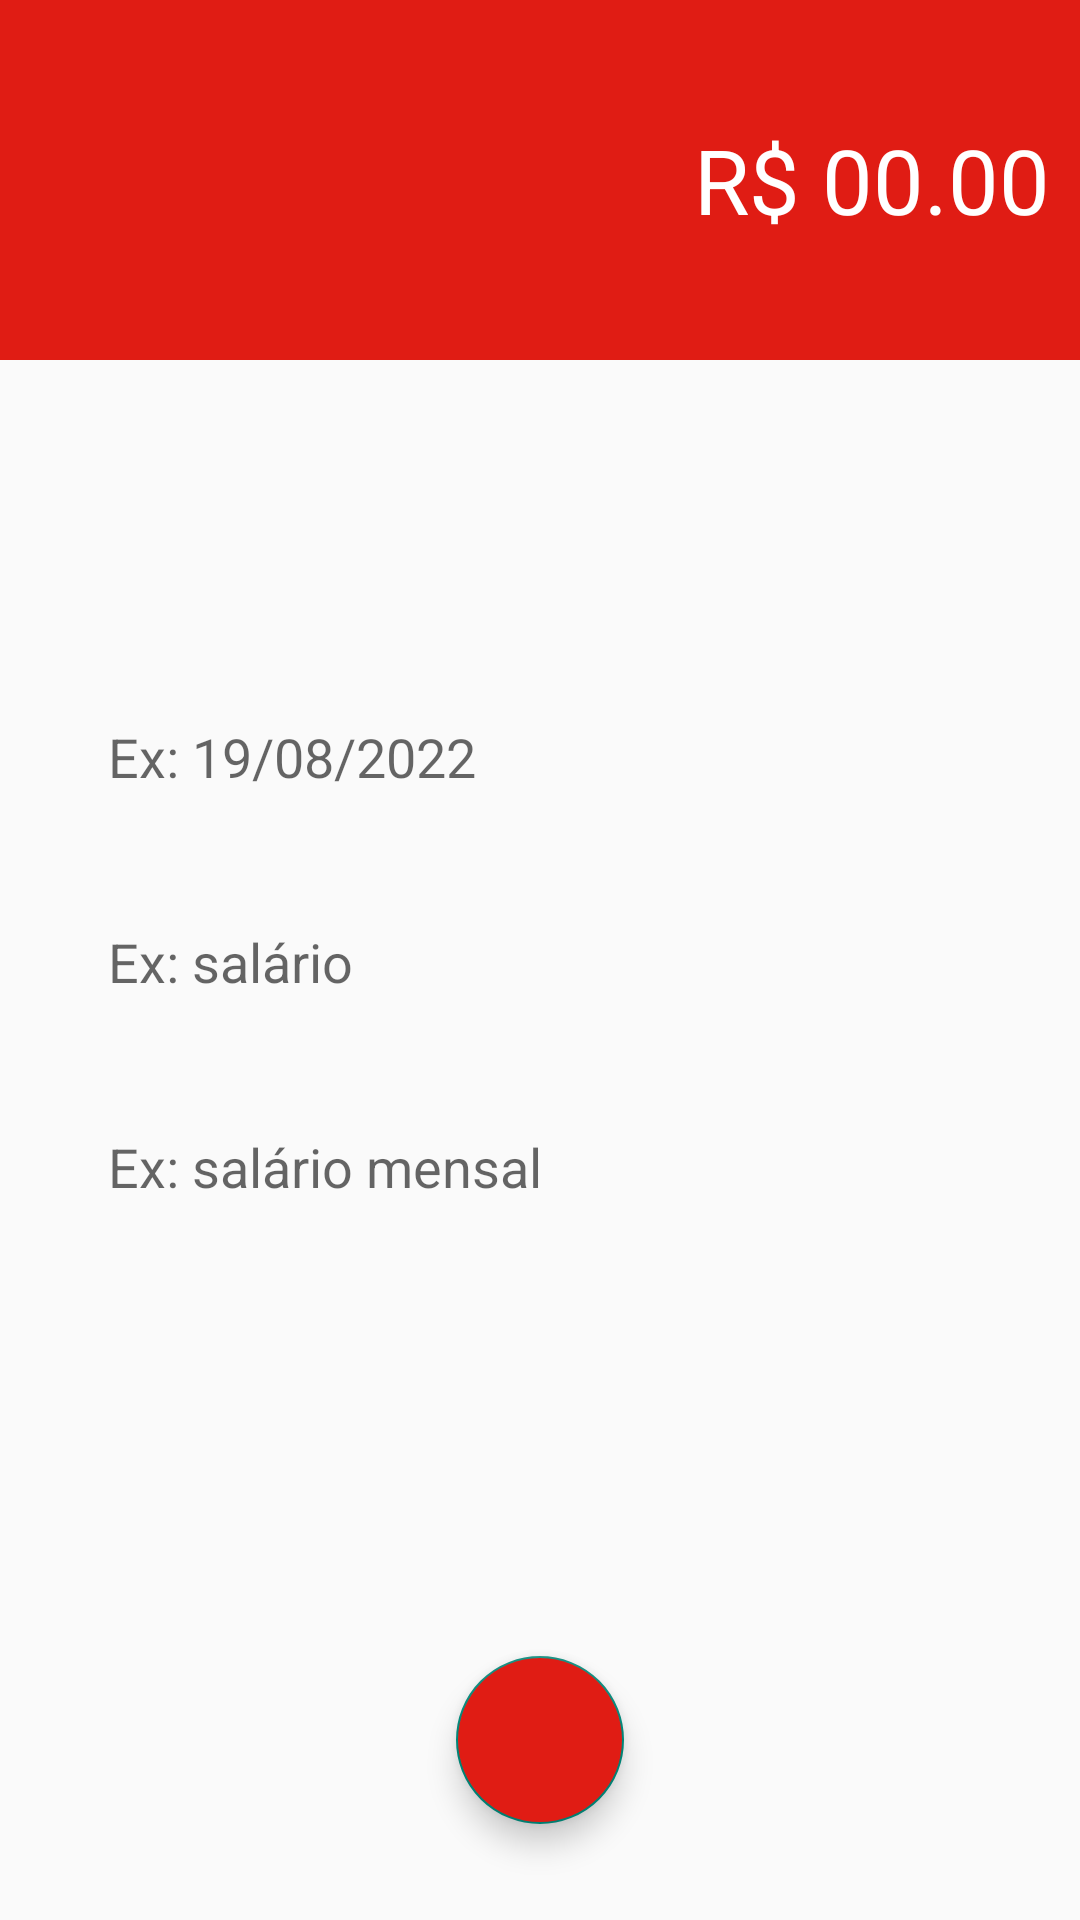

Here is an Android app screen rendered from its layout file. Give the layout XML and the strings, colors and styles it references.
<!-- AndroidManifest.xml: activity theme despesaTheme -->
<!-- res/layout/activity_despesas.xml -->
<?xml version="1.0" encoding="utf-8"?>
<androidx.constraintlayout.widget.ConstraintLayout xmlns:android="http://schemas.android.com/apk/res/android"
    xmlns:app="http://schemas.android.com/apk/res-auto"
    xmlns:tools="http://schemas.android.com/tools"
    android:layout_width="match_parent"
    android:layout_height="match_parent"
    tools:context=".activity.DespesasActivity">

    <LinearLayout
        android:id="@+id/linearLayout"
        android:layout_width="0dp"
        android:layout_height="120dp"
        android:background="#E01C14"
        android:gravity="center"
        android:orientation="vertical"
        android:padding="10dp"
        app:layout_constraintEnd_toEndOf="parent"
        app:layout_constraintStart_toStartOf="parent"
        app:layout_constraintTop_toTopOf="parent">

        <EditText
            android:id="@+id/editValor"
            android:layout_width="match_parent"
            android:layout_height="wrap_content"
            android:background="@android:color/transparent"
            android:ems="10"
            android:hint="R$ 00.00"
            android:textColorHint="@color/white"
            android:inputType="numberDecimal"
            android:textAlignment="textEnd"
            android:textColor="@android:color/white"
            android:textSize="30sp" />
    </LinearLayout>

    <com.google.android.material.textfield.TextInputLayout
        android:id="@+id/textInputLayout2"
        android:layout_width="0dp"
        android:layout_height="wrap_content"
        android:layout_marginStart="32dp"
        android:layout_marginTop="100dp"
        android:layout_marginEnd="32dp"
        android:background="@android:color/transparent"
        app:layout_constraintEnd_toEndOf="parent"
        app:layout_constraintStart_toStartOf="parent"
        app:layout_constraintTop_toBottomOf="@+id/linearLayout">

        <com.google.android.material.textfield.TextInputEditText
            android:id="@+id/editData"
            android:layout_width="match_parent"
            android:layout_height="wrap_content"
            android:backgroundTint="@android:color/transparent"
            android:hint="Ex: 19/08/2022" />
    </com.google.android.material.textfield.TextInputLayout>

    <com.google.android.material.textfield.TextInputLayout
        android:id="@+id/textInputLayout"
        android:layout_width="0dp"
        android:layout_height="wrap_content"
        android:layout_marginStart="32dp"
        android:layout_marginTop="16dp"
        android:layout_marginEnd="32dp"
        app:layout_constraintEnd_toEndOf="parent"
        app:layout_constraintStart_toStartOf="parent"
        app:layout_constraintTop_toBottomOf="@+id/textInputLayout2">

        <com.google.android.material.textfield.TextInputEditText
            android:id="@+id/editCategoria"
            android:layout_width="match_parent"
            android:layout_height="wrap_content"
            android:backgroundTint="@android:color/transparent"
            android:hint="Ex: salário" />
    </com.google.android.material.textfield.TextInputLayout>

    <com.google.android.material.textfield.TextInputLayout
        android:layout_width="0dp"
        android:layout_height="wrap_content"
        android:layout_marginStart="32dp"
        android:layout_marginTop="16dp"
        android:layout_marginEnd="32dp"
        app:layout_constraintEnd_toEndOf="parent"
        app:layout_constraintStart_toStartOf="parent"
        app:layout_constraintTop_toBottomOf="@+id/textInputLayout">

        <com.google.android.material.textfield.TextInputEditText
            android:id="@+id/editDescricao"
            android:layout_width="match_parent"
            android:layout_height="wrap_content"
            android:backgroundTint="@android:color/transparent"
            android:hint="Ex: salário mensal" />
    </com.google.android.material.textfield.TextInputLayout>

    <com.google.android.material.floatingactionbutton.FloatingActionButton

        android:id="@+id/fabSalvar"
        android:layout_width="wrap_content"
        android:layout_height="wrap_content"
        android:layout_marginStart="8dp"
        android:layout_marginEnd="8dp"
        android:layout_marginBottom="32dp"
        android:backgroundTint="#E01C14"
        android:clickable="true"
        android:onClick="salvarDespesa"
        app:layout_constraintBottom_toBottomOf="parent"
        app:layout_constraintEnd_toEndOf="parent"
        app:layout_constraintStart_toStartOf="parent"
        app:srcCompat="@drawable/ic_check"
        app:tint="@color/white" />

</androidx.constraintlayout.widget.ConstraintLayout>
<!-- resources referenced by this layout -->
<resources>
  <color name="white">#FFFFFFFF</color>
  <style name="despesaTheme" parent="Theme.AppCompat.Light.NoActionBar">
          <item name="windowActionBar">false</item>
          <item name="windowNoTitle">true</item>
          <item name="android:colorPrimary">#E01C14</item>
          <item name="android:colorPrimaryDark">#E01C14</item>
          <item name="android:colorAccent">#E01C14</item>
  
  
      </style>
</resources>
